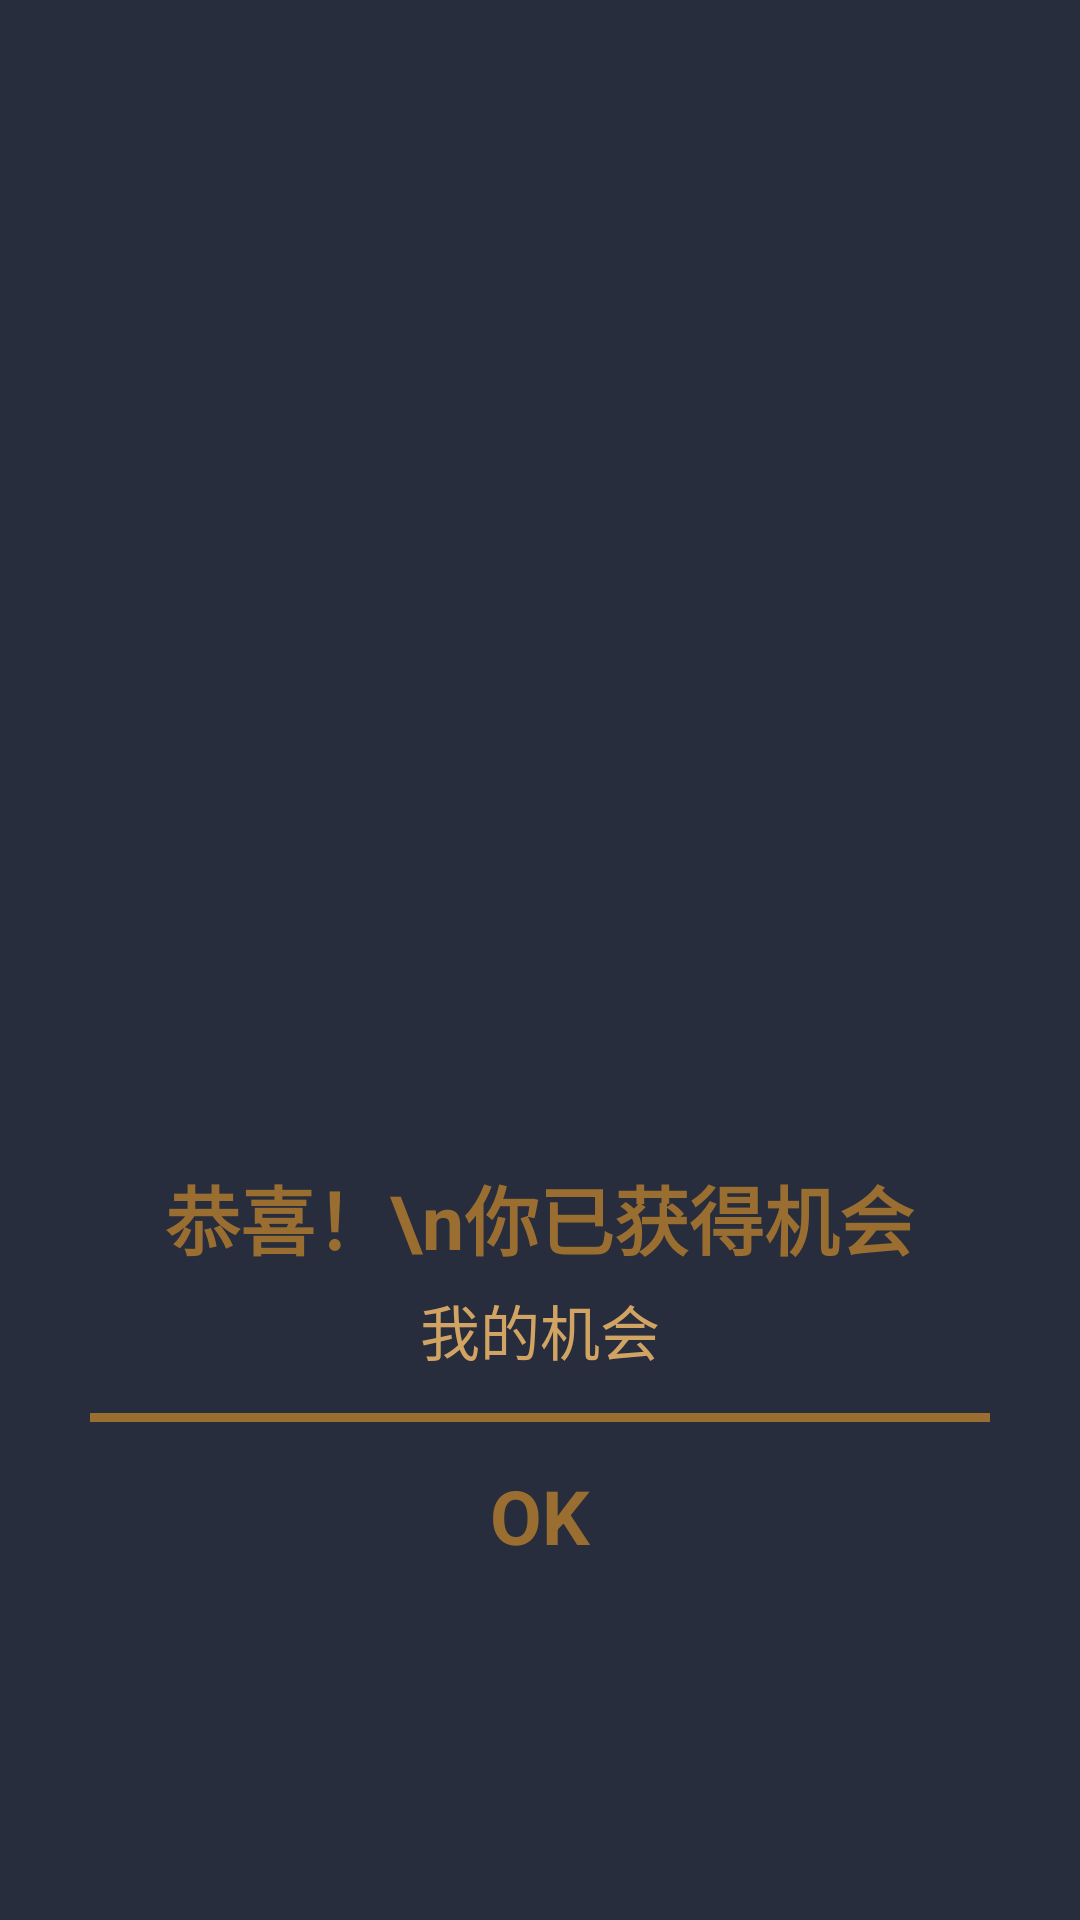

Here is an Android app screen rendered from its layout file. Give the layout XML and the strings, colors and styles it references.
<!-- AndroidManifest.xml: application theme AppTheme -->
<!-- res/layout/popupwindow.xml -->
<?xml version="1.0" encoding="utf-8"?>
<RelativeLayout
    xmlns:android="http://schemas.android.com/apk/res/android"
    xmlns:app="http://schemas.android.com/apk/res-auto"
    xmlns:tools="http://schemas.android.com/tools"
    android:layout_width="match_parent"
    android:layout_height="match_parent">

    <RelativeLayout
        android:layout_width="300dp"
        android:layout_height="404dp"
        android:layout_centerInParent="true"
        android:background="@drawable/tankuang2x">

        <TextView
            android:id="@+id/textView3"
            android:layout_width="wrap_content"
            android:layout_height="wrap_content"
            android:layout_alignParentBottom="true"
            android:layout_centerHorizontal="true"
            android:layout_marginBottom="98dp"
            android:text="恭喜！\n你已获得机会"
            android:textColor="@color/ziyanse"
            android:textSize="25sp"
            android:textStyle="bold" />

        <TextView
            android:id="@+id/textView4"
            android:layout_width="wrap_content"
            android:layout_height="wrap_content"
            android:layout_alignParentBottom="true"
            android:layout_centerHorizontal="true"
            android:layout_marginBottom="64dp"
            android:text="我的机会"
            android:textColor="@color/xiaoziyanse"
            android:textSize="20sp" />

        <TextView
            android:id="@+id/textView5"
            android:layout_width="match_parent"
            android:layout_height="3dp"
            android:layout_alignParentBottom="true"
            android:layout_alignParentStart="true"
            android:layout_marginBottom="48dp"
            android:background="@color/ziyanse" />

        <TextView
            android:id="@+id/okText"
            android:layout_width="wrap_content"
            android:layout_height="wrap_content"
            android:layout_alignParentBottom="true"
            android:layout_centerHorizontal="true"
            android:text="OK"
            android:textColor="@color/ziyanse"
            android:textSize="25sp"
            android:textStyle="bold"
            android:onClick="popupdismiss"
            android:clickable="true"/>
    </RelativeLayout>
</RelativeLayout>
<!-- resources referenced by this layout -->
<resources>
  <color name="xiaoziyanse">#d2a463</color>
  <color name="ziyanse">#996e30</color>
  <style name="AppTheme" parent="Theme.AppCompat.Light.DarkActionBar">
          
          <item name="colorPrimary">@color/colorPrimary</item>
          <item name="colorPrimaryDark">@color/colorPrimaryDark</item>
          <item name="colorAccent">@color/colorAccent</item>
          <item name="android:textColor">@color/white</item>
          <item name="colorButtonNormal">@color/colorPrimary</item>
          <item name="android:windowBackground">@color/colorPrimaryDark</item>
      </style>
  <color name="colorPrimary">#191d26</color>
  <color name="colorPrimaryDark">#272d3c</color>
  <color name="colorAccent">#FF4081</color>
  <color name="white">#FFFFFF</color>
</resources>
